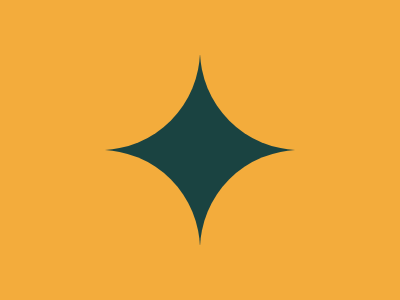

Write the HTML and CSS that draws this image.

<!--Solution #29 Suffocate 99.9%-->
<div class = 'container'>
    <div class = 'corner1'></div>
    <div class = 'corner2'></div>
    <div class = 'corner3'></div>
    <div class = 'corner4'></div>
  </div>
  <style>
    body {
      background: #F3AC3C;
    }
    div{
      position: absolute;    
    }
    .container {
      top:55px;
      left:105px;
      width: 190px;
      height: 190px;
      background: #1A4341;
      overflow: hidden;
    }
    .corner1{
      top:-105px;
      left:-105px;
      width:200px;
      height:200px;
      border-radius: 50%;
      background: #F3AC3C;
  }
    .corner2{
      top:-105px;
      left:95px;
      width:200px;
      height:200px;
      border-radius: 50%;
      background: #F3AC3C;
  }
    .corner3{
      top: 95px;
      left:-105px;
      width:200px;
      height:200px;
      border-radius: 50%;
      background: #F3AC3C;
  }
    .corner4{
      top:95px;
      left:95px;
      width:200px;
      height:200px;
      border-radius: 50%;
      background: #F3AC3C;
  }  
  </style>
  